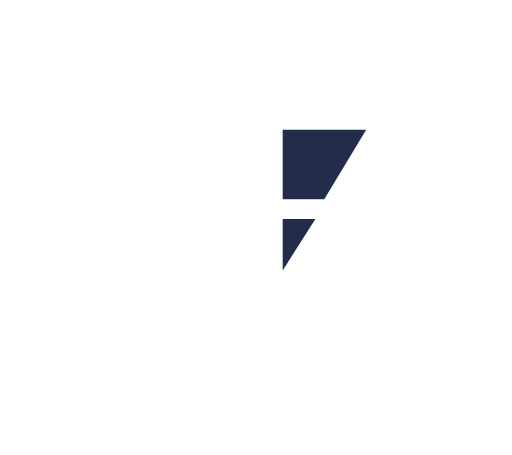
t = 0.00 s
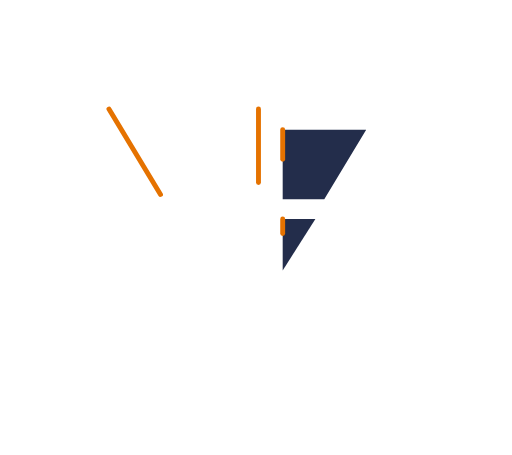
t = 0.71 s
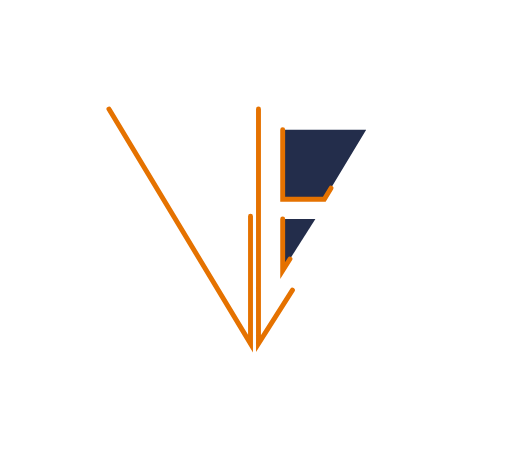
t = 1.42 s
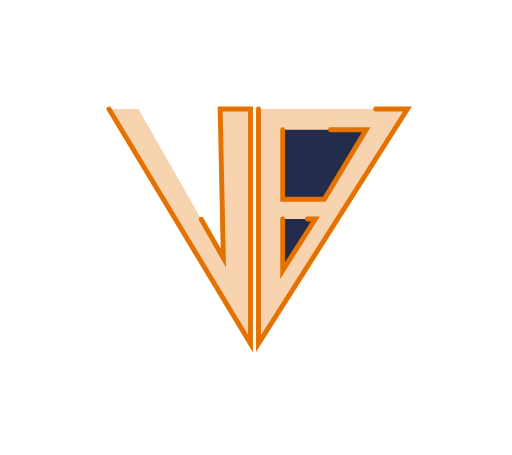
t = 2.13 s
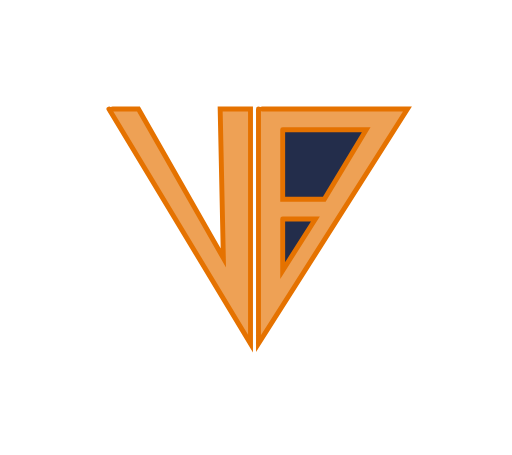
t = 2.83 s
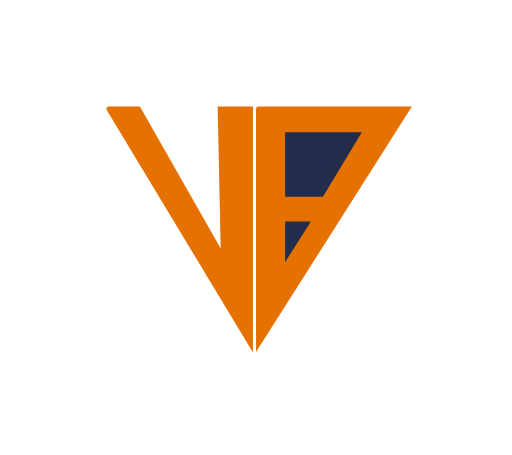
t = 3.50 s

The animated SVG that drew these frames (rendered in a browser with its animation timeline set to each time). Animation: 2 SMIL elements (animate=2), 2 CSS @keyframes rules; one cycle of 3.50 s.


<!-- orange: e57200, offwhite: f4f0db, blue: 232d4b
 -->

<!--?xml version="1.0" encoding="UTF-8" standalone="no"?--><svg width="100%" height="100%" viewBox="0 0 188 167" version="1.1" xmlns="http://www.w3.org/2000/svg" xmlns:xlink="http://www.w3.org/1999/xlink" xml:space="preserve" xmlns:serif="http://www.serif.com/" style="fill-rule: evenodd; clip-rule: evenodd; stroke-linecap: round; stroke-miterlimit: 100;">
<path id="v" d="M40.002,40.002l51.981,86.128l0,-86.128l-11.144,0l1.169,54.687l-31.167,-54.687l-10.839,0" style="fill:#e57200;stroke:#e57200;stroke-width:1.8px;fill-opacity:0" class="VCkvqWjr_0">
	<animate attributeType="CSS" attributeName="fill-opacity" 
           from="0" to="1" dur="2s" begin="1.5s" restart="never" fill="freeze"/>
</path>
<path id="fullb" d="M94.912,40.002l0,86.128l54.696,-86.128l-54.696,0" style="fill:#e57200;stroke:#e57200;stroke-width:1.8px;fill-opacity:0" class="VCkvqWjr_1">
	<animate attributeType="CSS" attributeName="fill-opacity" 
           from="0" to="1" dur="2s" begin="1.5s" restart="never" fill="freeze"/>
</path>
<path id="bottomb" d="M103.8,47.598l0,25.551l15.268,0l15.395,-25.551l-30.663,0" style="fill:#232d4b;stroke:#e57200;stroke-width:1.8px;" class="VCkvqWjr_2"></path>
<path id="topb" d="M103.8,80.364l0,18.911l12.009,-18.911l-12.009,0" style="fill:#232d4b;stroke:#e57200;stroke-width:1.8px;" class="VCkvqWjr_3"></path>

<style data-made-with="vivus-instant">
	.VCkvqWjr_0{stroke-dasharray:327 329;stroke-dashoffset:328;animation:VCkvqWjr_draw 3000ms ease-in-out 0ms forwards;}

	.VCkvqWjr_1{stroke-dasharray:243 245;stroke-dashoffset:244;animation:VCkvqWjr_draw 3000ms ease-in-out 0ms forwards;}

	.VCkvqWjr_2{stroke-dasharray:102 104;stroke-dashoffset:103;animation:VCkvqWjr_draw 3000ms ease-in-out 0ms forwards;}

	.VCkvqWjr_3{stroke-dasharray:54 56;stroke-dashoffset:55;animation:VCkvqWjr_draw 3000ms ease-in-out 0ms forwards;}

	@keyframes VCkvqWjr_draw{100%{stroke-dashoffset:0;}}@keyframes VCkvqWjr_fade{0%{stroke-opacity:1;}94.44444444444444%{stroke-opacity:1;}100%{stroke-opacity:0;}}
<!-- 
	@keyframes col {
		0% {fill:none}
		100% {fill:#e57200 !important}
		}

	#v,
	#fullb
	{transition: col 3s ease-in-out forwards;}
 -->

</style>

</svg>